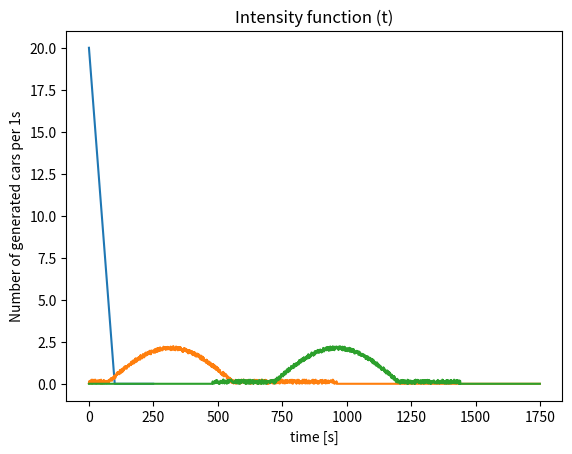

Write the Python code that produced this figure.
import matplotlib.pyplot as plt
import numpy as np

def intensityFunction(t):
    return max(0.0, (100.0 - t) / 5.0)

def intensity_function_in(t):
    if t > 960: return 0
    return max(0, 2.0 * np.sin(-0.5 + np.pi * t / 480)) + np.random.uniform(0, 0.25)

def intensity_function_out(t):
    if t < 480 or t > 1440: return 0
    return max(0, 2.0 * np.sin(np.pi * (-1.5 + t / 480))) + np.random.uniform(0, 0.25)

def plot_function(fun, t = 250):
    Xs, ys = [], []
    for x in range(0, t):
        Xs.append(x)
        ys.append(fun(x))
    plt.plot(Xs, ys)
    plt.title("Intensity function (t)")
    plt.xlabel("time [s]")
    plt.ylabel("Number of generated cars per 1s")
    plt.show()

plot_function(intensityFunction)
plot_function(intensity_function_in, t = 1750)
plot_function(intensity_function_out, t = 1750)